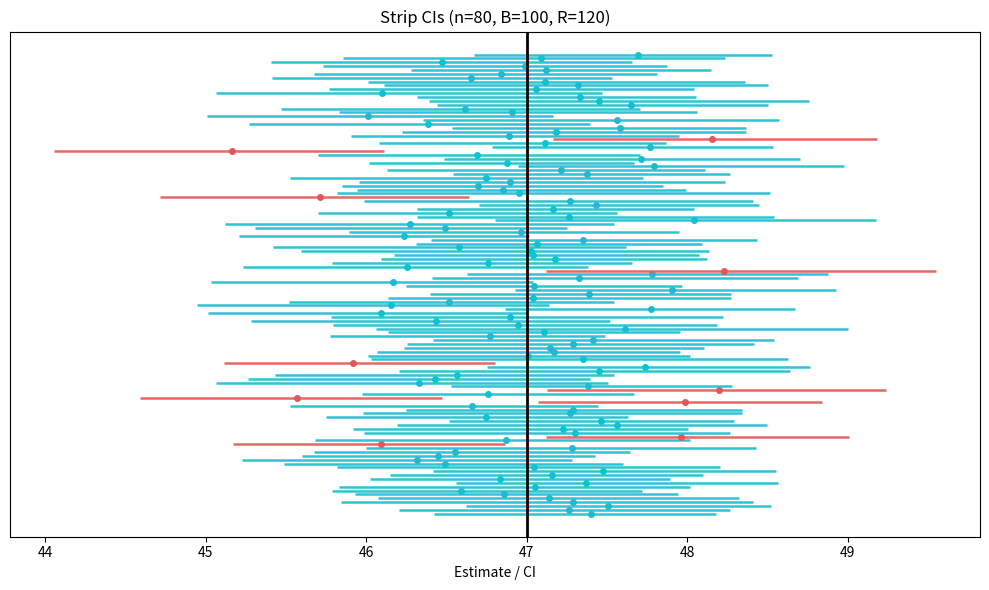

Reproduce this figure in Python.
# coverage_strip_and_metrics.py
"""
Minimo ma completo:
- esegue R repliche per un parametro
- costruisce percentile bootstrap CI della mean
- calcola coverage, MC-SE, avg_width, bias, RMSE, interval_score, ks p-value sui p-value
- produce lo strip-plot (come immagine che hai mostrato)
"""
import numpy as np
import matplotlib.pyplot as plt
from scipy import stats
from scipy.stats import norm, kstest
from scipy.linalg import toeplitz, cholesky

# ---------------- user params ----------------
seed = 123
rng = np.random.default_rng(seed)
n = 80           # sample size per replicate
B = 100         # bootstrap replicates per sample
R = 120          # number of independent replicates in strip plot
alpha_ci = 0.05  # CI level 95%
# ---------------------------------------------

# --- example generator: normal with mean=47, sd=5 ---
true_mean = 47.0
def gen_normal(mu, rng, n):
    return rng.normal(mu, 5.0, size=n)

# --- bootstrap percentile CI for mean
def bootstrap_percentile_ci_mean(x, B, rng, alpha=0.05):
    n = len(x)
    idx = rng.integers(0, n, size=(B, n))
    rep_means = x[idx].mean(axis=1)
    lo = np.percentile(rep_means, 100*(alpha/2))
    hi = np.percentile(rep_means, 100*(1-alpha/2))
    return lo, hi, rep_means

# --- interval score
def interval_score(lo, hi, true, alpha):
    width = hi - lo
    score = width
    if true < lo:
        score += 2.0/alpha * (lo - true)
    elif true > hi:
        score += 2.0/alpha * (true - hi)
    return score

# --- wrapper that runs R replicates and returns metrics + arrays for plotting
def run_replicates_and_metrics(generator, param, true_value, n, B, R, rng, alpha_ci):
    lo_arr = np.empty(R)
    hi_arr = np.empty(R)
    theta_arr = np.empty(R)
    pvals = np.empty(R)
    scores = np.empty(R)
    captured = np.zeros(R, dtype=bool)

    for i in range(R):
        x = generator(param, rng, n)
        lo, hi, reps = bootstrap_percentile_ci_mean(x, B, rng, alpha=alpha_ci)
        th = x.mean()
        lo_arr[i] = lo
        hi_arr[i] = hi
        theta_arr[i] = th
        captured[i] = (lo <= true_value <= hi)
        # two-sided bootstrap p-value approximation
        prop_less = np.mean(reps <= true_value)
        p = 2.0 * min(prop_less, 1.0 - prop_less)
        pvals[i] = p
        scores[i] = interval_score(lo, hi, true_value, alpha_ci)

    # metrics
    coverage = captured.mean()
    mc_se = np.sqrt(coverage*(1-coverage)/R)
    avg_width = np.mean(hi_arr - lo_arr)
    bias = np.mean(theta_arr - true_value)
    rmse = np.sqrt(np.mean((theta_arr - true_value)**2))
    avg_score = np.mean(scores)
    # KS test for p-values uniformity
    ks_stat, ks_p = kstest(pvals, 'uniform')

    results = {
        'coverage': coverage,
        'mc_se': mc_se,
        'avg_width': avg_width,
        'bias': bias,
        'rmse': rmse,
        'avg_score': avg_score,
        'ks_p': ks_p,
        'lo_arr': lo_arr, 'hi_arr': hi_arr, 'theta_arr': theta_arr, 'captured': captured
    }
    return results

# --- plotting strip similar to your example ---
def plot_strip(lo_arr, hi_arr, theta_arr, captured, true_value, title=None):
    R = len(lo_arr)
    fig, ax = plt.subplots(figsize=(10, 6))
    for i in range(R):
        color = '#17becf' if captured[i] else '#e45756'  # teal if captured, red if not
        ax.hlines(i, lo_arr[i], hi_arr[i], color=color, linewidth=1.8, alpha=0.9)
        ax.plot(theta_arr[i], i, 'o', color=color, markersize=4)
    ax.axvline(true_value, color='black', linewidth=2)
    ax.set_yticks([])
    ax.set_xlabel('Estimate / CI')
    if title:
        ax.set_title(title)
    plt.tight_layout()
    plt.show()

# ----------------- run -----------------
if __name__ == '__main__':
    # pick a parameter (for normal, param is mean)
    param = true_mean
    res = run_replicates_and_metrics(gen_normal, param, true_mean, n, B, R, rng, alpha_ci)

    # print metrics
    print("Coverage: {:.3f} ± {:.3f}".format(res['coverage'], res['mc_se']))
    print("Avg width: {:.3f}".format(res['avg_width']))
    print("Bias: {:.3f}".format(res['bias']))
    print("RMSE: {:.3f}".format(res['rmse']))
    print("Interval score (avg): {:.3f}".format(res['avg_score']))
    print("KS p-value for p-value uniformity: {:.3f}".format(res['ks_p']))

    # plot strip
    plot_strip(res['lo_arr'], res['hi_arr'], res['theta_arr'], res['captured'], true_mean,
               title=f'Strip CIs (n={n}, B={B}, R={R})')
